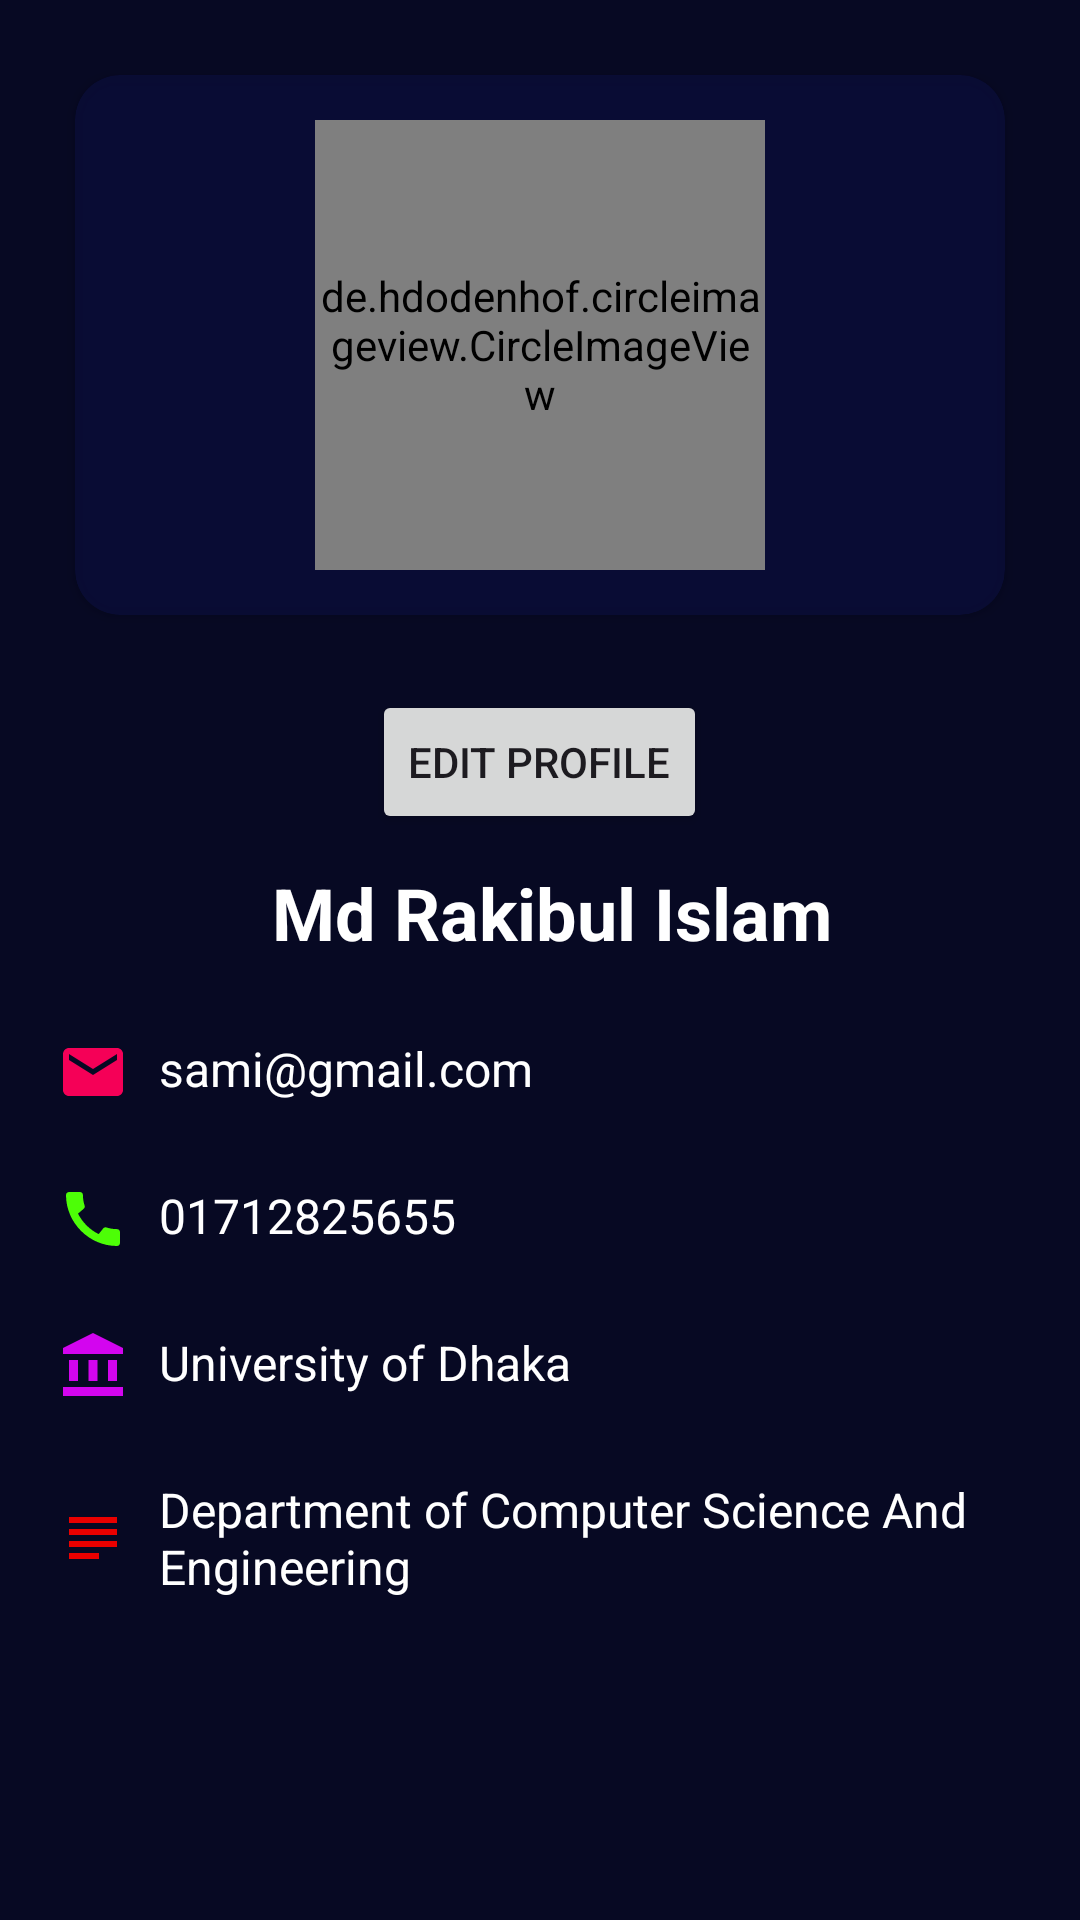

Layout XML and referenced resources for this Android screen:
<!-- AndroidManifest.xml: application theme Theme.Hackathon -->
<!-- res/layout/activity_student_profile.xml -->
<?xml version="1.0" encoding="utf-8"?>
<LinearLayout xmlns:android="http://schemas.android.com/apk/res/android"
    xmlns:app="http://schemas.android.com/apk/res-auto"
    xmlns:tools="http://schemas.android.com/tools"
    android:background="@color/back"
    android:layout_width="match_parent"
    android:orientation="vertical"
    android:layout_height="match_parent"
    >

    <ScrollView
        android:layout_width="match_parent"
        android:layout_height="match_parent">
        <LinearLayout
            android:orientation="vertical"
            android:layout_width="match_parent"
            android:gravity="center"
            android:layout_height="match_parent">
            <androidx.cardview.widget.CardView
                android:layout_margin="25dp"
                app:cardCornerRadius="15dp"

                android:layout_width="match_parent"
                android:backgroundTint="@color/allert_back_upper"

                android:layout_height="wrap_content">
                <de.hdodenhof.circleimageview.CircleImageView

                    android:layout_margin="15dp"
                    android:src="@drawable/image_du"
                    android:layout_gravity="center"

                    android:id="@+id/studentPic"
                    android:layout_width="150dp"
                    android:layout_height="150dp"/>


            </androidx.cardview.widget.CardView>
            <Button
                android:id="@+id/userProfileUpdate"
                android:layout_width="wrap_content"
                android:layout_height="wrap_content"
                android:text="Edit Profile"
                android:drawableLeft="@drawable/baseline_edit_24"
                ></Button>
            <TextView
                android:layout_marginTop="5dp"
                android:id="@+id/studentName"
                android:layout_marginLeft="4dp"
                android:textColor="@color/white"
                android:textSize="24sp"
                android:text="Md Rakibul Islam"
                android:textStyle="bold"
                android:padding="5dp"
                android:layout_width="wrap_content"
                android:layout_height="wrap_content"/>

            <LinearLayout
                android:layout_margin="5dp"
                android:orientation="vertical"
                android:layout_width="match_parent"
                android:layout_height="match_parent">




                <TextView
                    android:drawableLeft="@drawable/email_teacherinfo"
                    android:drawablePadding="10dp"
                    android:layout_marginTop="5dp"
                    android:id="@+id/studentEmail"
                    android:layout_marginLeft="4dp"
                    android:padding="10dp"
                    android:textColor="@color/white"
                    android:textSize="16dp"
                    android:text="sami@gmail.com"
                    android:layout_width="wrap_content"
                    android:layout_height="wrap_content"/>
                <TextView
                    android:drawableLeft="@drawable/call_teacherinfo"
                    android:drawablePadding="10dp"
                    android:layout_marginTop="5dp"
                    android:id="@+id/studentPhone"
                    android:layout_marginLeft="4dp"
                    android:padding="10dp"
                    android:textColor="@color/white"
                    android:textSize="16dp"
                    android:text="01712825655"
                    android:layout_width="wrap_content"
                    android:layout_height="wrap_content"/>
                <TextView
                    android:drawableLeft="@drawable/uni"
                    android:drawablePadding="10dp"
                    android:layout_marginTop="5dp"
                    android:id="@+id/studentUni"
                    android:layout_marginLeft="4dp"
                    android:padding="10dp"
                    android:textColor="@color/white"
                    android:textSize="16dp"
                    android:text="University of Dhaka"
                    android:layout_width="wrap_content"
                    android:layout_height="wrap_content"/>
                <TextView
                    android:drawableLeft="@drawable/baseline_subject_24"
                    android:drawablePadding="10dp"
                    android:layout_marginTop="5dp"
                    android:id="@+id/studentDept"
                    android:layout_marginLeft="4dp"
                    android:padding="10dp"
                    android:textColor="@color/white"
                    android:textSize="16dp"
                    android:text="Department of Computer Science And Engineering"
                    android:layout_width="wrap_content"
                    android:layout_height="wrap_content"/>





            </LinearLayout>

        </LinearLayout>
    </ScrollView>


</LinearLayout>
<!-- resources referenced by this layout -->
<resources>
  <color name="allert_back_upper">#CC0A0D39</color>
  <color name="back">#FC050721</color>
  <color name="white">#FFFFFFFF</color>
  <!-- drawable baseline_subject_24 (drawable) -->
  <vector android:autoMirrored="true" android:height="24dp"
      android:tint="#E90000" android:viewportHeight="24"
      android:viewportWidth="24" android:width="24dp" xmlns:android="http://schemas.android.com/apk/res/android">
      <path android:fillColor="@android:color/white" android:pathData="M14,17L4,17v2h10v-2zM20,9L4,9v2h16L20,9zM4,15h16v-2L4,13v2zM4,5v2h16L20,5L4,5z"/>
  </vector>
  <!-- drawable call_teacherinfo (drawable) -->
  <vector android:height="24dp" android:tint="#4DFE07"
      android:viewportHeight="24" android:viewportWidth="24"
      android:width="24dp" xmlns:android="http://schemas.android.com/apk/res/android">
      <path android:fillColor="@android:color/white" android:pathData="M20.01,15.38c-1.23,0 -2.42,-0.2 -3.53,-0.56 -0.35,-0.12 -0.74,-0.03 -1.01,0.24l-1.57,1.97c-2.83,-1.35 -5.48,-3.9 -6.89,-6.83l1.95,-1.66c0.27,-0.28 0.35,-0.67 0.24,-1.02 -0.37,-1.11 -0.56,-2.3 -0.56,-3.53 0,-0.54 -0.45,-0.99 -0.99,-0.99H4.19C3.65,3 3,3.24 3,3.99 3,13.28 10.73,21 20.01,21c0.71,0 0.99,-0.63 0.99,-1.18v-3.45c0,-0.54 -0.45,-0.99 -0.99,-0.99z"/>
  </vector>
  <!-- drawable email_teacherinfo (drawable) -->
  <vector android:height="24dp" android:tint="#F50057"
      android:viewportHeight="24" android:viewportWidth="24"
      android:width="24dp" xmlns:android="http://schemas.android.com/apk/res/android">
      <path android:fillColor="@android:color/white" android:pathData="M20,4L4,4c-1.1,0 -1.99,0.9 -1.99,2L2,18c0,1.1 0.9,2 2,2h16c1.1,0 2,-0.9 2,-2L22,6c0,-1.1 -0.9,-2 -2,-2zM20,8l-8,5 -8,-5L4,6l8,5 8,-5v2z"/>
  </vector>
  <!-- drawable image_du: jpg bitmap (drawable, 52863 bytes) -->
  <!-- drawable uni (drawable) -->
  <vector android:height="24dp" android:tint="#F7D904F5"
      android:viewportHeight="24" android:viewportWidth="24"
      android:width="24dp" xmlns:android="http://schemas.android.com/apk/res/android">
      <path android:fillColor="@android:color/white" android:pathData="M4,10h3v7h-3z"/>
      <path android:fillColor="@android:color/white" android:pathData="M10.5,10h3v7h-3z"/>
      <path android:fillColor="@android:color/white" android:pathData="M2,19h20v3h-20z"/>
      <path android:fillColor="@android:color/white" android:pathData="M17,10h3v7h-3z"/>
      <path android:fillColor="@android:color/white" android:pathData="M12,1l-10,5l0,2l20,0l0,-2z"/>
  </vector>
  <style name="Theme.Hackathon" parent="Base.Theme.Hackathon" />
  <style name="Base.Theme.Hackathon" parent="Theme.Material3.DayNight.NoActionBar">
          
          
      </style>
</resources>
